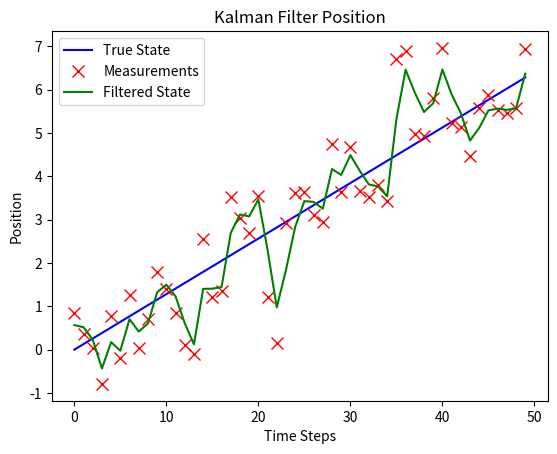

Write the Python code that produced this figure.
#Specifying imports
import numpy as np
import matplotlib.pyplot as plt
from matplotlib.animation import FuncAnimation, PillowWriter


#Animation to plot incrementally for each time step
def animate(i):
    #Clear previous plot
    ax.clear()

    #Plot to desired time step
    plt.plot(x[:i+1], true_states[0][:i+1], label='True State', markersize=8, color='blue')
    plt.plot(x[:i+1], measurements[:i+1], 'rx', label='Measurements', markersize=8, color='red')
    plt.plot(x[:i+1], filtered_states[0][:i+1], label='Filtered State', color='green')
    plt.title('Kalman Filter Position')
    plt.xlabel('Time Steps')
    plt.ylabel('Position')
    plt.legend()


# Kalman filter parameters
dt = 1.0  # Time step
A = np.array([[1, dt], [0, 1]])  # State transition matrix
H = np.array([[1, 0]])  # Measurement matrix
Q = 0.1 * np.eye(2)  # Process noise covariance
R = 1.0  # Measurement noise covariance

# Initial state estimate
x_hat = np.array([[0], [0]])

# Initial covariance estimate
P = np.eye(2)

# Number of time steps
num_steps = 50
x = np.arange(num_steps)

# True state (simulated)
true_states = np.linspace(0, 2 * np.pi, num_steps)
true_positions = np.cos(true_states)
true_states = np.vstack((true_states, true_positions))

# Measurements with noise
measurements = true_states[0, :] + np.sqrt(R) * np.random.randn(num_steps)

# Kalman filter loop
filtered_states = np.zeros((2, num_steps))

for k in range(num_steps):
    # Prediction step
    x_hat_minus = A.dot(x_hat)
    P_minus = A.dot(P).dot(A.T) + Q

    # Update step
    K = P_minus.dot(H.T).dot(np.linalg.inv(H.dot(P_minus).dot(H.T) + R))
    x_hat = x_hat_minus + K.dot(measurements[k] - H.dot(x_hat_minus))
    P = (np.eye(2) - K.dot(H)).dot(P_minus)

    filtered_states[:, k] = x_hat.flatten()


# Create a figure and axis
fig, ax = plt.subplots()

#Save animation as gif
animation = FuncAnimation(fig, animate, frames=num_steps, interval=400, repeat=False)
animation.save('kalman_filter_animation.gif', writer='pillow', fps=5)
plt.show()